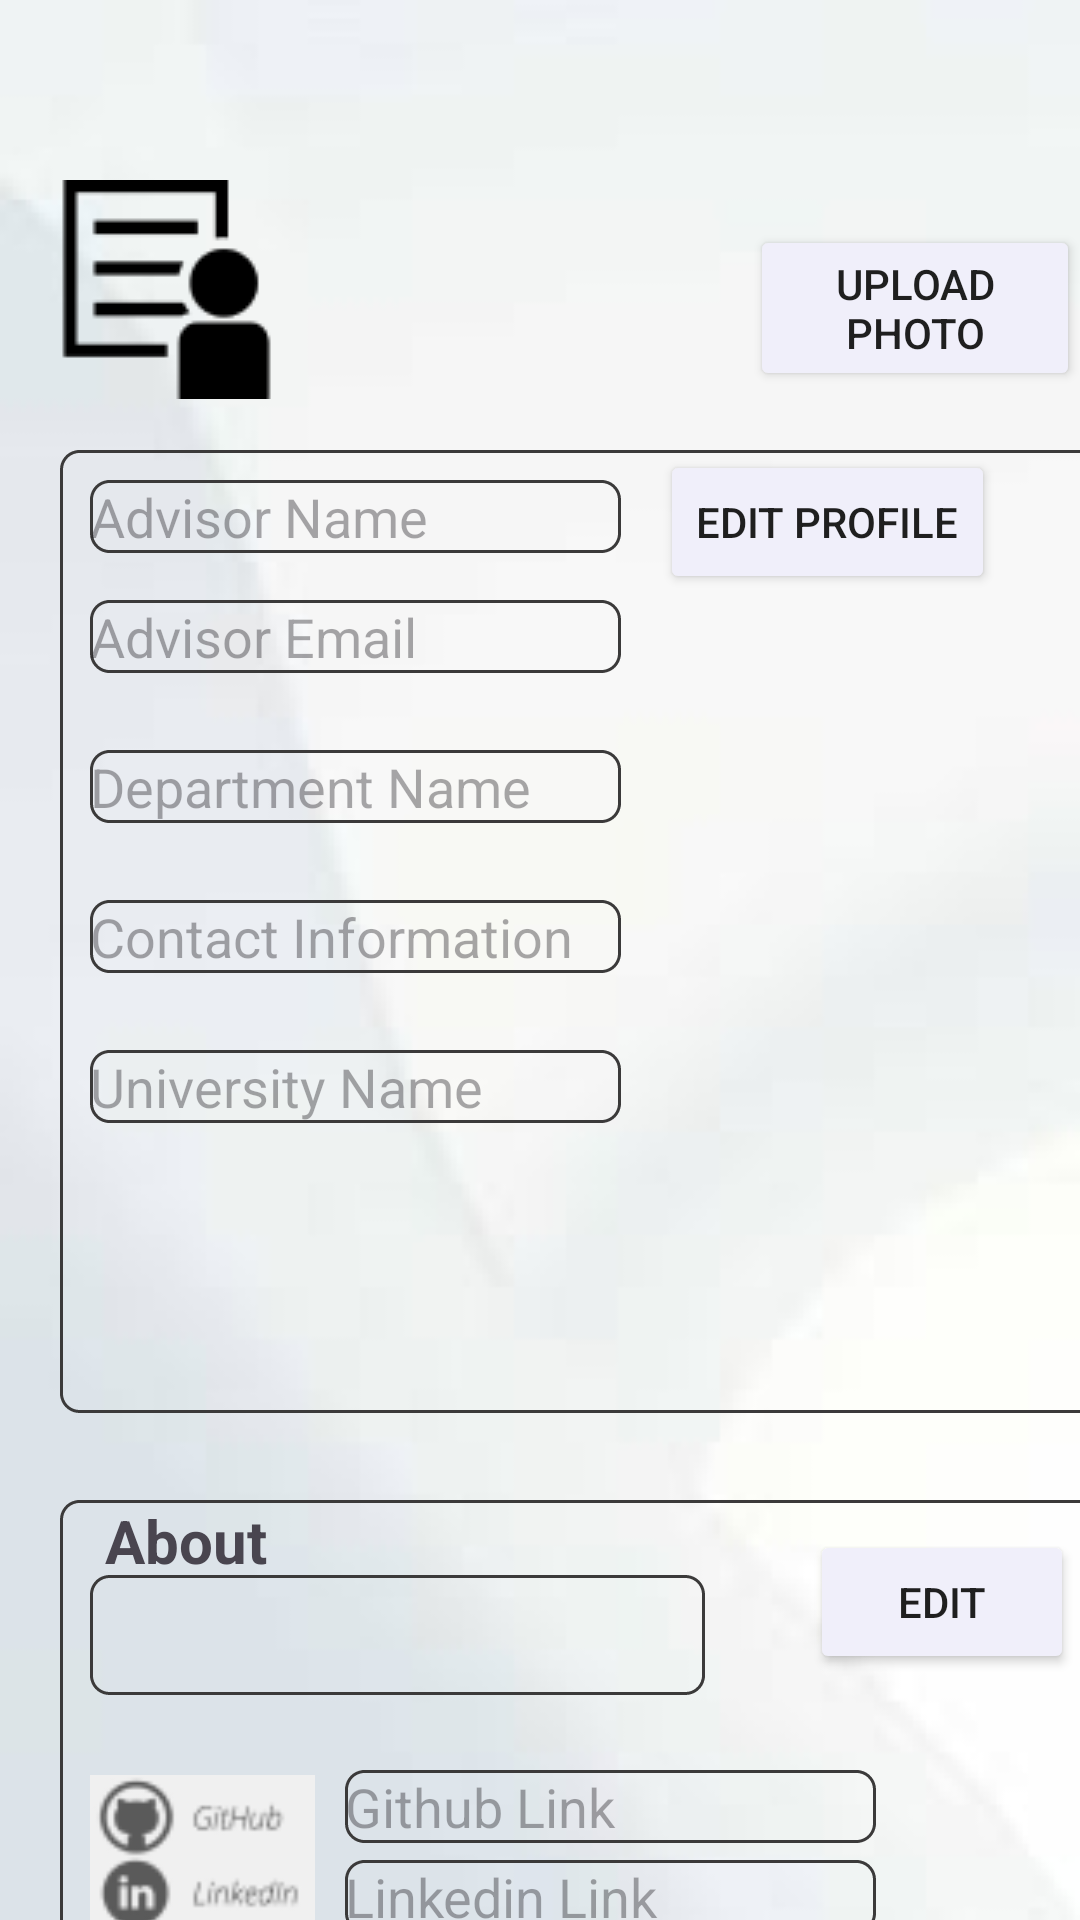

Android layout source for this screen:
<!-- AndroidManifest.xml: application theme Theme.Collab -->
<!-- res/layout/edit_profile_advisor.xml -->
<?xml version="1.0" encoding="utf-8"?>
<FrameLayout xmlns:android="http://schemas.android.com/apk/res/android"
    xmlns:app="http://schemas.android.com/apk/res-auto"
    xmlns:tools="http://schemas.android.com/tools"
    android:layout_width="match_parent"
    android:layout_height="match_parent"
    tools:context=".EditProfileCompany"
    android:background="@drawable/background">

    <ImageView
        android:id="@+id/imageView14"
        android:layout_width="wrap_content"
        android:layout_height="wrap_content"
        android:layout_marginStart="20dp"
        android:layout_marginTop="60dp"
        android:src="@drawable/image_6" />

    <Button
        android:id="@+id/uploadPhotobutton"
        android:layout_width="wrap_content"
        android:layout_height="wrap_content"
        android:text="Upload Photo"
        android:layout_marginStart="250dp"
        android:layout_marginTop="75dp"
        android:textColor="#1F1F1F"
        app:backgroundTint="#F0EFFA"/>

    <FrameLayout
        android:layout_width="378dp"
        android:layout_height="321dp"
        android:layout_marginStart="20dp"
        android:layout_marginTop="150dp"
        android:background="@drawable/edit_text_border">

        
        <EditText
            android:id="@+id/editTextName"
            android:layout_width="177dp"
            android:layout_height="wrap_content"
            android:hint="Advisor Name"
            android:inputType="text"
            android:layout_marginTop="10dp"
            android:layout_marginStart="10dp"
            android:background="@drawable/edit_text_border" />

        
        <EditText
            android:id="@+id/editTextEmail"
            android:layout_width="177dp"
            android:layout_height="wrap_content"
            android:layout_below="@id/editTextDOB"
            android:hint="Advisor Email"
            android:inputType="textEmailAddress"
            android:layout_marginTop="50dp"
            android:layout_marginStart="10dp"
            android:background="@drawable/edit_text_border"/>

        <EditText
            android:id="@+id/editTextAdressInformation"
            android:layout_width="177dp"
            android:layout_height="wrap_content"
            android:layout_below="@id/editTextEmail"
            android:hint="Department Name"
            android:inputType="text"
            android:layout_marginTop="100dp"
            android:layout_marginStart="10dp"
            android:background="@drawable/edit_text_border"/>


        
        <EditText
            android:id="@+id/editTextPhoneNumber"
            android:layout_width="177dp"
            android:layout_height="wrap_content"
            android:layout_below="@id/editTextAdressInformation"
            android:hint="Contact Information"
            android:inputType="phone"
            android:layout_marginTop="150dp"
            android:layout_marginStart="10dp"
            android:background="@drawable/edit_text_border"/>


        
        <EditText
            android:id="@+id/editTextRegistrationNumber"
            android:layout_width="177dp"
            android:layout_height="wrap_content"
            android:layout_below="@id/editTextPhoneNumber"
            android:hint="University Name"
            android:inputType="text"
            android:layout_marginTop="200dp"
            android:layout_marginStart="10dp"
            android:background="@drawable/edit_text_border"/>

        
        <Button
            android:id="@+id/buttonEditProfile"
            android:layout_width="wrap_content"
            android:layout_height="wrap_content"
            android:layout_below="@id/editTextRegistrationNumber"
            android:text="Edit Profile"
            android:layout_marginStart="200dp"
            app:backgroundTint="#F0EFFA"
            android:textColor="#1F1F1F"/>

    </FrameLayout>

    <FrameLayout
        android:layout_width="378dp"
        android:layout_height="163dp"
        android:layout_marginStart="20dp"
        android:layout_marginTop="500dp"
        android:background="@drawable/edit_text_border">

        <TextView
            android:id="@+id/textView10"
            android:layout_width="wrap_content"
            android:layout_height="wrap_content"
            android:text="About"
            android:layout_marginStart="15dp"
            android:textSize="20dp"
            android:textStyle="bold"/>

        <EditText
            android:id="@+id/editAbout"
            android:layout_width="205dp"
            android:layout_height="40dp"
            android:layout_below="@id/editAbout"
            android:layout_marginStart="10dp"
            android:layout_marginTop="25dp"
            android:background="@drawable/edit_text_border"
            android:hint=""
            android:inputType="textMultiLine" />

        <EditText
            android:id="@+id/editGithubLink"
            android:layout_width="177dp"
            android:layout_height="wrap_content"
            android:layout_below="@id/editGithubLink"
            android:hint="Github Link"
            android:inputType="textWebEditText"
            android:layout_marginTop="90dp"
            android:layout_marginStart="95dp"
            android:background="@drawable/edit_text_border"/>

        <EditText
            android:id="@+id/editLinkedinLink"
            android:layout_width="177dp"
            android:layout_height="wrap_content"
            android:layout_below="@id/editLinkedinLink"
            android:hint="Linkedin Link"
            android:inputType="textWebEditText"
            android:layout_marginTop="120dp"
            android:layout_marginStart="95dp"
            android:background="@drawable/edit_text_border"/>

        <Button
            android:id="@+id/buttonEditAbout"
            android:layout_width="wrap_content"
            android:layout_height="wrap_content"
            android:text="Edit"
            android:layout_marginStart="250dp"
            android:layout_marginTop="10dp"
            app:backgroundTint="#F0EFFA"
            android:textColor="#1F1F1F"/>

        <ImageView
            android:id="@+id/imageView13"
            android:layout_width="75dp"
            android:layout_height="54dp"
            android:layout_marginStart="10dp"
            android:layout_marginTop="90dp"
            android:src="@drawable/image_5" />

    </FrameLayout>


</FrameLayout>
<!-- resources referenced by this layout -->
<resources>
  <!-- drawable background: png bitmap (drawable, 22317 bytes) -->
  <!-- drawable edit_text_border (drawable) -->
  <?xml version="1.0" encoding="utf-8"?>
  <shape xmlns:android="http://schemas.android.com/apk/res/android"
      android:shape="rectangle">
      <corners android:radius="6dp" />
      <stroke
          android:width="1dp"
          android:color="#3B3A3A"
          android:dashWidth="2dp" />
  </shape>
  <!-- drawable image_5: png bitmap (drawable, 2412 bytes) -->
  <!-- drawable image_6: png bitmap (drawable, 931 bytes) -->
  <style name="Theme.Collab" parent="Base.Theme.Collab" />
  <style name="Base.Theme.Collab" parent="Theme.Material3.DayNight.NoActionBar">
          
          
      </style>
</resources>
